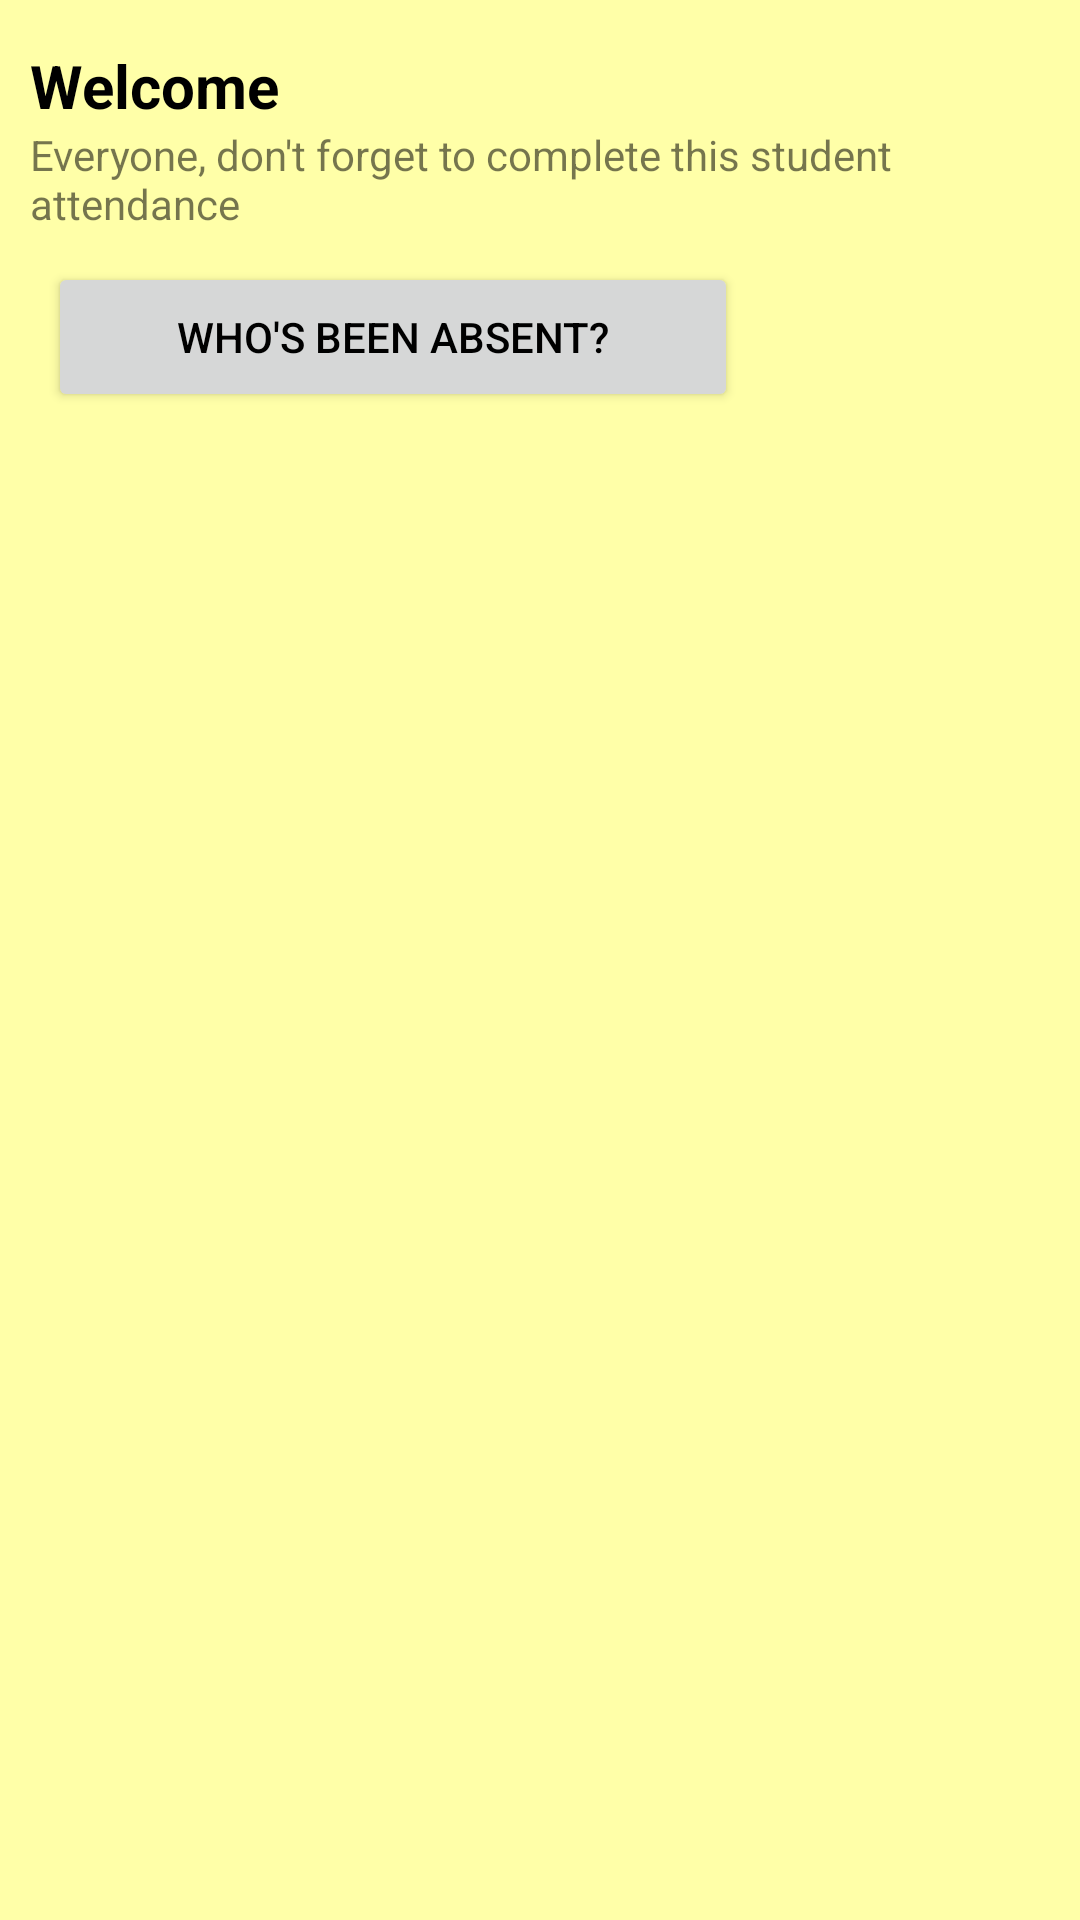

Reconstruct the res/layout file that produces this screen, plus the resources it refers to.
<!-- AndroidManifest.xml: application theme Theme.AbsencesStudents -->
<!-- res/layout/activity_main.xml -->
<?xml version="1.0" encoding="utf-8"?>
<RelativeLayout xmlns:android="http://schemas.android.com/apk/res/android"
    xmlns:app="http://schemas.android.com/apk/res-auto"
    xmlns:tools="http://schemas.android.com/tools"
    android:layout_width="match_parent"
    android:layout_height="match_parent"
    android:background="@color/yellow"
    tools:context=".activity.MainActivity">

    <TextView
        android:id="@+id/tv_txt1"
        android:layout_width="match_parent"
        android:layout_height="wrap_content"
        android:layout_marginStart="10dp"
        android:layout_marginTop="15dp"
        android:text="@string/welcome"
        android:textColor="@android:color/black"
        android:textSize="20sp"
        android:textStyle="bold" />

    <TextView
        android:id="@+id/tv_txt2"
        android:layout_width="match_parent"
        android:layout_height="wrap_content"
        android:layout_below="@id/tv_txt1"
        android:layout_marginStart="10dp"
        android:text="@string/ket" />

    <Button
        android:id="@+id/btn_addUser"
        android:layout_width="match_parent"
        android:layout_height="wrap_content"
        android:layout_below="@id/rl"
        android:layout_marginLeft="16dp"
        android:layout_marginTop="5dp"
        android:layout_marginRight="16dp"
        android:text="@string/absent"
        android:textColor="@android:color/black" />

    <Button
        android:id="@+id/btn_getUserList"
        android:layout_width="230dp"
        android:layout_height="50dp"
        android:layout_below="@id/tv_txt2"
        android:layout_marginLeft="16dp"
        android:layout_marginTop="10dp"
        android:layout_marginRight="16dp"
        android:text="@string/who"
        android:textColor="@android:color/black" />

    <RelativeLayout
        android:id="@+id/rl"
        android:layout_width="match_parent"
        android:layout_height="550dp"
        android:layout_below="@id/btn_getUserList">

        <ListView
            android:id="@+id/rv_main"
            android:layout_width="match_parent"
            android:layout_height="wrap_content" />

    </RelativeLayout>


</RelativeLayout>
<!-- resources referenced by this layout -->
<resources>
  <color name="yellow">#ffffa8</color>
  <string name="absent">Absent</string>
  <string name="ket">Everyone, don\'t forget to complete this student attendance</string>
  <string name="welcome">Welcome</string>
  <string name="who">Who\'s been absent?</string>
  <style name="Theme.AbsencesStudents" parent="Theme.MaterialComponents.DayNight.DarkActionBar">
          
          <item name="colorPrimary">#ffee58</item>
          <item name="colorPrimaryVariant">#c8b900</item>
          <item name="colorOnPrimary">@color/white</item>
          
          <item name="colorSecondary">@color/teal_200</item>
  
          <item name="colorOnSecondary">@color/black</item>
          
          <item name="android:statusBarColor" tools:targetApi="l">?attr/colorPrimaryVariant</item>
          
      </style>
  <color name="white">#FFFFFFFF</color>
  <color name="teal_200">#FF03DAC5</color>
  <color name="black">#FF000000</color>
</resources>
